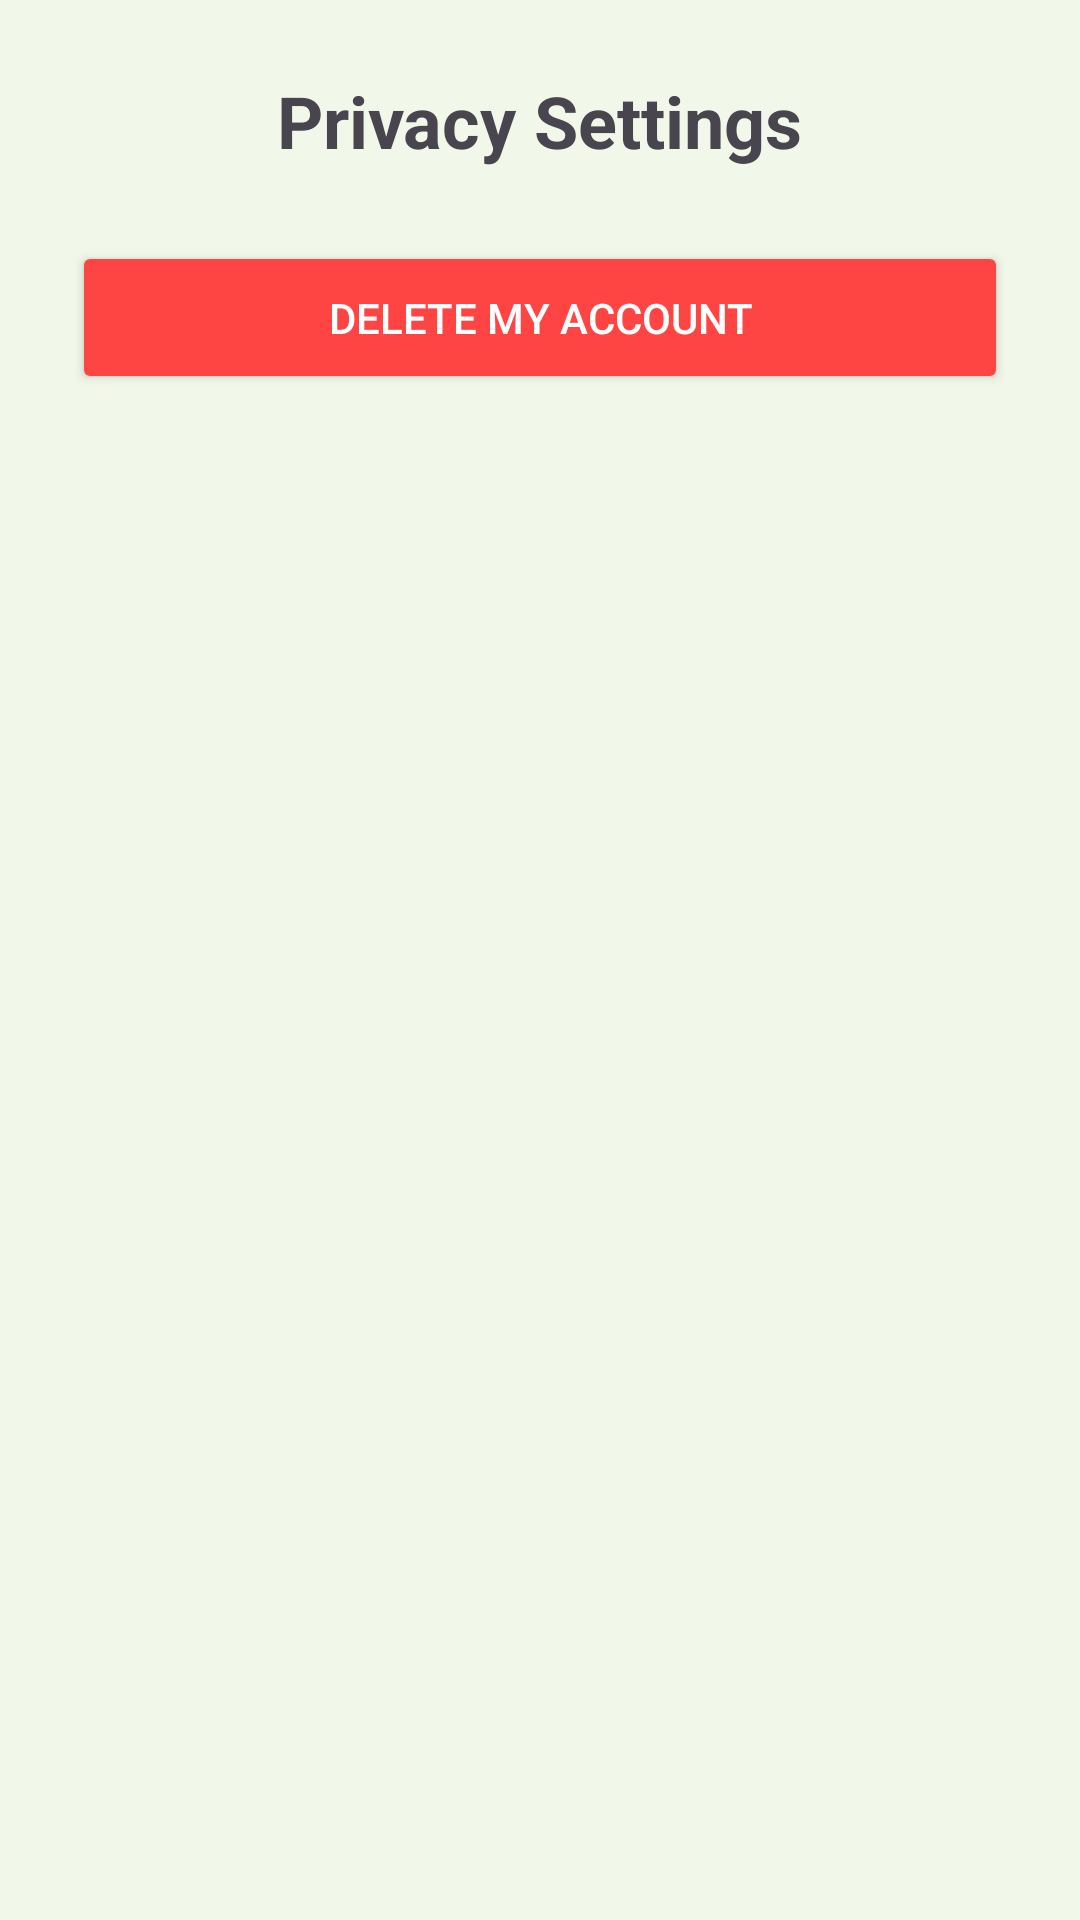

This screen was rendered from an Android layout file. Write that file and the resources it references.
<!-- AndroidManifest.xml: application theme Theme.GREENAURA -->
<!-- res/layout/activity_privacy_settings.xml -->
<?xml version="1.0" encoding="utf-8"?>
<LinearLayout
    xmlns:android="http://schemas.android.com/apk/res/android"
    android:layout_width="match_parent"
    android:layout_height="match_parent"
    android:orientation="vertical"
    android:padding="24dp"
    android:background="#F1F8E9">

    
    <TextView
        android:layout_width="wrap_content"
        android:layout_height="wrap_content"
        android:text="Privacy Settings"
        android:textSize="24sp"
        android:textStyle="bold"
        android:layout_gravity="center_horizontal"
        android:layout_marginBottom="24dp"/>

    
    <Button
        android:id="@+id/buttonDeleteAccount"
        android:layout_width="match_parent"
        android:layout_height="wrap_content"
        android:text="Delete My Account"
        android:backgroundTint="@android:color/holo_red_light"
        android:textColor="@android:color/white"
        android:padding="16dp"
        android:layout_marginBottom="16dp"/>
</LinearLayout>
<!-- resources referenced by this layout -->
<resources>
  <style name="Theme.GREENAURA" parent="Base.Theme.GREENAURA" />
  <style name="Base.Theme.GREENAURA" parent="Theme.Material3.DayNight.NoActionBar">
          
          
          
          <item name="android:statusBarColor">@android:color/white</item>
          <item name="android:navigationBarColor">@android:color/white</item>
  
          
          <item name="android:windowLightStatusBar">true</item>
      </style>
</resources>
